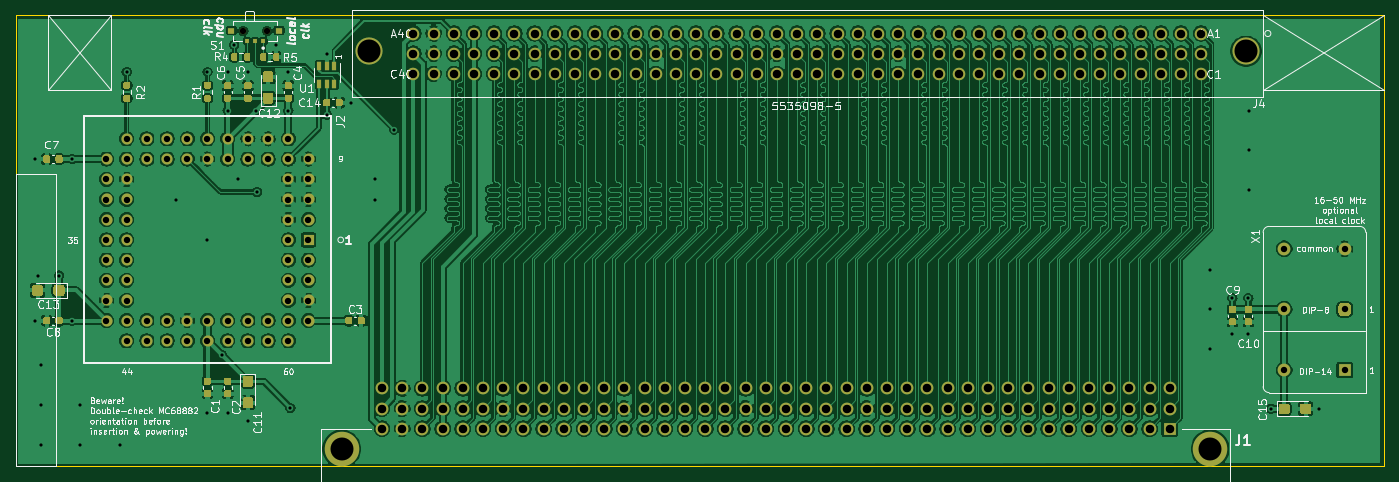
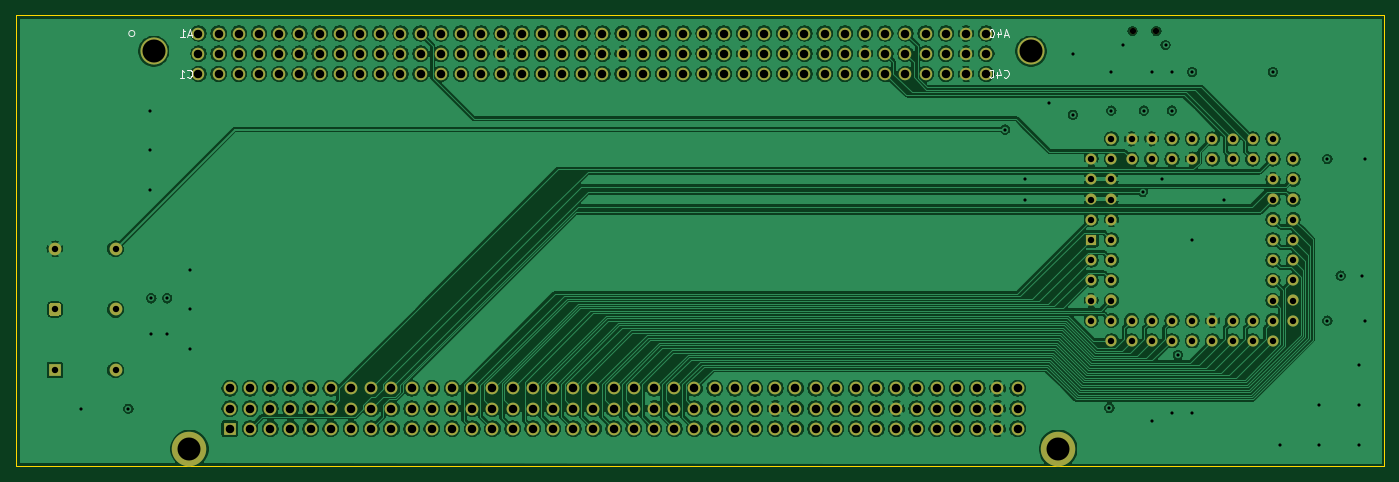
Circuit board: 13 layer files. Board 172.0 x 56.7 mm.
- bottom_copper: IIsiPDSAdapter-B_Cu.gbr (579186 bytes)
- bottom_mask: IIsiPDSAdapter-B_Mask.gbr (9415 bytes)
- paste: IIsiPDSAdapter-B_Paste.gbr (489 bytes)
- bottom_silk: IIsiPDSAdapter-B_SilkS.gbr (3425 bytes)
- outline: IIsiPDSAdapter-Edge_Cuts.gbr (719 bytes)
- top_copper: IIsiPDSAdapter-F_Cu.gbr (1185911 bytes)
- top_mask: IIsiPDSAdapter-F_Mask.gbr (23031 bytes)
- paste: IIsiPDSAdapter-F_Paste.gbr (14122 bytes)
- top_silk: IIsiPDSAdapter-F_SilkS.gbr (69127 bytes)
- inner_copper: IIsiPDSAdapter-In1_Cu.gbr (631129 bytes)
- inner_copper: IIsiPDSAdapter-In2_Cu.gbr (658257 bytes)
- drill: IIsiPDSAdapter-NPTH.drl (343 bytes)
- drill: IIsiPDSAdapter-PTH.drl (6106 bytes)

=== bottom_copper: IIsiPDSAdapter-B_Cu.gbr (579186 bytes, source omitted) ===
=== bottom_mask: IIsiPDSAdapter-B_Mask.gbr (9415 bytes, source omitted) ===
=== paste: IIsiPDSAdapter-B_Paste.gbr ===
%TF.GenerationSoftware,KiCad,Pcbnew,5.1.9+dfsg1-1~bpo10+1*%
%TF.CreationDate,2023-04-14T13:40:22+02:00*%
%TF.ProjectId,IIsiPDSAdapter,49497369-5044-4534-9164-61707465722e,rev?*%
%TF.SameCoordinates,Original*%
%TF.FileFunction,Paste,Bot*%
%TF.FilePolarity,Positive*%
%FSLAX46Y46*%
G04 Gerber Fmt 4.6, Leading zero omitted, Abs format (unit mm)*
G04 Created by KiCad (PCBNEW 5.1.9+dfsg1-1~bpo10+1) date 2023-04-14 13:40:22*
%MOMM*%
%LPD*%
G01*
G04 APERTURE LIST*
G04 APERTURE END LIST*
M02*

=== bottom_silk: IIsiPDSAdapter-B_SilkS.gbr ===
%TF.GenerationSoftware,KiCad,Pcbnew,5.1.9+dfsg1-1~bpo10+1*%
%TF.CreationDate,2023-04-14T13:40:22+02:00*%
%TF.ProjectId,IIsiPDSAdapter,49497369-5044-4534-9164-61707465722e,rev?*%
%TF.SameCoordinates,Original*%
%TF.FileFunction,Legend,Bot*%
%TF.FilePolarity,Positive*%
%FSLAX46Y46*%
G04 Gerber Fmt 4.6, Leading zero omitted, Abs format (unit mm)*
G04 Created by KiCad (PCBNEW 5.1.9+dfsg1-1~bpo10+1) date 2023-04-14 13:40:22*
%MOMM*%
%LPD*%
G01*
G04 APERTURE LIST*
%ADD10C,0.120000*%
%ADD11C,0.150000*%
G04 APERTURE END LIST*
D10*
%TO.C,J4*%
X212713000Y-100300000D02*
G75*
G03*
X212713000Y-100300000I-381000J0D01*
G01*
D11*
X102672342Y-105737142D02*
X102624723Y-105784761D01*
X102481866Y-105832380D01*
X102386628Y-105832380D01*
X102243771Y-105784761D01*
X102148533Y-105689523D01*
X102100914Y-105594285D01*
X102053295Y-105403809D01*
X102053295Y-105260952D01*
X102100914Y-105070476D01*
X102148533Y-104975238D01*
X102243771Y-104880000D01*
X102386628Y-104832380D01*
X102481866Y-104832380D01*
X102624723Y-104880000D01*
X102672342Y-104927619D01*
X103529485Y-105165714D02*
X103529485Y-105832380D01*
X103291390Y-104784761D02*
X103053295Y-105499047D01*
X103672342Y-105499047D01*
X104243771Y-104832380D02*
X104339009Y-104832380D01*
X104434247Y-104880000D01*
X104481866Y-104927619D01*
X104529485Y-105022857D01*
X104577104Y-105213333D01*
X104577104Y-105451428D01*
X104529485Y-105641904D01*
X104481866Y-105737142D01*
X104434247Y-105784761D01*
X104339009Y-105832380D01*
X104243771Y-105832380D01*
X104148533Y-105784761D01*
X104100914Y-105737142D01*
X104053295Y-105641904D01*
X104005676Y-105451428D01*
X104005676Y-105213333D01*
X104053295Y-105022857D01*
X104100914Y-104927619D01*
X104148533Y-104880000D01*
X104243771Y-104832380D01*
X102124723Y-100466666D02*
X102600914Y-100466666D01*
X102029485Y-100752380D02*
X102362819Y-99752380D01*
X102696152Y-100752380D01*
X103458057Y-100085714D02*
X103458057Y-100752380D01*
X103219961Y-99704761D02*
X102981866Y-100419047D01*
X103600914Y-100419047D01*
X104172342Y-99752380D02*
X104267580Y-99752380D01*
X104362819Y-99800000D01*
X104410438Y-99847619D01*
X104458057Y-99942857D01*
X104505676Y-100133333D01*
X104505676Y-100371428D01*
X104458057Y-100561904D01*
X104410438Y-100657142D01*
X104362819Y-100704761D01*
X104267580Y-100752380D01*
X104172342Y-100752380D01*
X104077104Y-100704761D01*
X104029485Y-100657142D01*
X103981866Y-100561904D01*
X103934247Y-100371428D01*
X103934247Y-100133333D01*
X103981866Y-99942857D01*
X104029485Y-99847619D01*
X104077104Y-99800000D01*
X104172342Y-99752380D01*
X205358133Y-105737142D02*
X205310514Y-105784761D01*
X205167657Y-105832380D01*
X205072419Y-105832380D01*
X204929561Y-105784761D01*
X204834323Y-105689523D01*
X204786704Y-105594285D01*
X204739085Y-105403809D01*
X204739085Y-105260952D01*
X204786704Y-105070476D01*
X204834323Y-104975238D01*
X204929561Y-104880000D01*
X205072419Y-104832380D01*
X205167657Y-104832380D01*
X205310514Y-104880000D01*
X205358133Y-104927619D01*
X206310514Y-105832380D02*
X205739085Y-105832380D01*
X206024800Y-105832380D02*
X206024800Y-104832380D01*
X205929561Y-104975238D01*
X205834323Y-105070476D01*
X205739085Y-105118095D01*
X204810514Y-100466666D02*
X205286704Y-100466666D01*
X204715276Y-100752380D02*
X205048609Y-99752380D01*
X205381942Y-100752380D01*
X206239085Y-100752380D02*
X205667657Y-100752380D01*
X205953371Y-100752380D02*
X205953371Y-99752380D01*
X205858133Y-99895238D01*
X205762895Y-99990476D01*
X205667657Y-100038095D01*
%TD*%
M02*

=== outline: IIsiPDSAdapter-Edge_Cuts.gbr ===
%TF.GenerationSoftware,KiCad,Pcbnew,5.1.9+dfsg1-1~bpo10+1*%
%TF.CreationDate,2023-04-14T13:40:22+02:00*%
%TF.ProjectId,IIsiPDSAdapter,49497369-5044-4534-9164-61707465722e,rev?*%
%TF.SameCoordinates,Original*%
%TF.FileFunction,Profile,NP*%
%FSLAX46Y46*%
G04 Gerber Fmt 4.6, Leading zero omitted, Abs format (unit mm)*
G04 Created by KiCad (PCBNEW 5.1.9+dfsg1-1~bpo10+1) date 2023-04-14 13:40:22*
%MOMM*%
%LPD*%
G01*
G04 APERTURE LIST*
%TA.AperFunction,Profile*%
%ADD10C,0.050000*%
%TD*%
G04 APERTURE END LIST*
D10*
X54900000Y-154700000D02*
X54900000Y-98000000D01*
X226900000Y-98000000D02*
X54900000Y-98000000D01*
X226900000Y-154700000D02*
X226900000Y-98000000D01*
X226900000Y-154700000D02*
X54900000Y-154700000D01*
M02*

=== top_copper: IIsiPDSAdapter-F_Cu.gbr (1185911 bytes, source omitted) ===
=== top_mask: IIsiPDSAdapter-F_Mask.gbr (23031 bytes, source omitted) ===
=== paste: IIsiPDSAdapter-F_Paste.gbr (14122 bytes, source omitted) ===
=== top_silk: IIsiPDSAdapter-F_SilkS.gbr (69127 bytes, source omitted) ===
=== inner_copper: IIsiPDSAdapter-In1_Cu.gbr (631129 bytes, source omitted) ===
=== inner_copper: IIsiPDSAdapter-In2_Cu.gbr (658257 bytes, source omitted) ===
=== drill: IIsiPDSAdapter-NPTH.drl ===
M48
; DRILL file {KiCad 5.1.9+dfsg1-1~bpo10+1} date Fri Apr 14 13:40:23 2023
; FORMAT={-:-/ absolute / inch / decimal}
; #@! TF.CreationDate,2023-04-14T13:40:23+02:00
; #@! TF.GenerationSoftware,Kicad,Pcbnew,5.1.9+dfsg1-1~bpo10+1
; #@! TF.FileFunction,NonPlated,1,4,NPTH
FMAT,2
INCH
T1C0.0315
%
G90
G05
T1
X3.2874Y-3.937
X3.4055Y-3.937
T0
M30

=== drill: IIsiPDSAdapter-PTH.drl (6106 bytes, source omitted) ===
